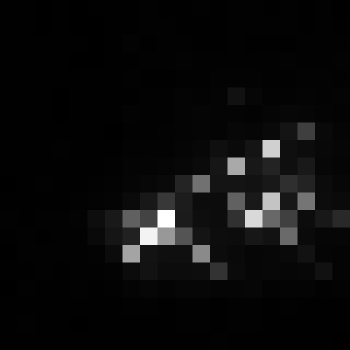

Values plotted in this chart, from the file beside it:
, xmin, ymin, lat, lon, area, perimeter, max_nanowatts, min_nanowatts, moonlight_illumination, clear_sky_confidence, mean_nanowatts
0, 1099, 3422, -6.701, -6.701, 2.0, 0.0, 23.86, 0.1297, 11.84, 0.0, 2.687
